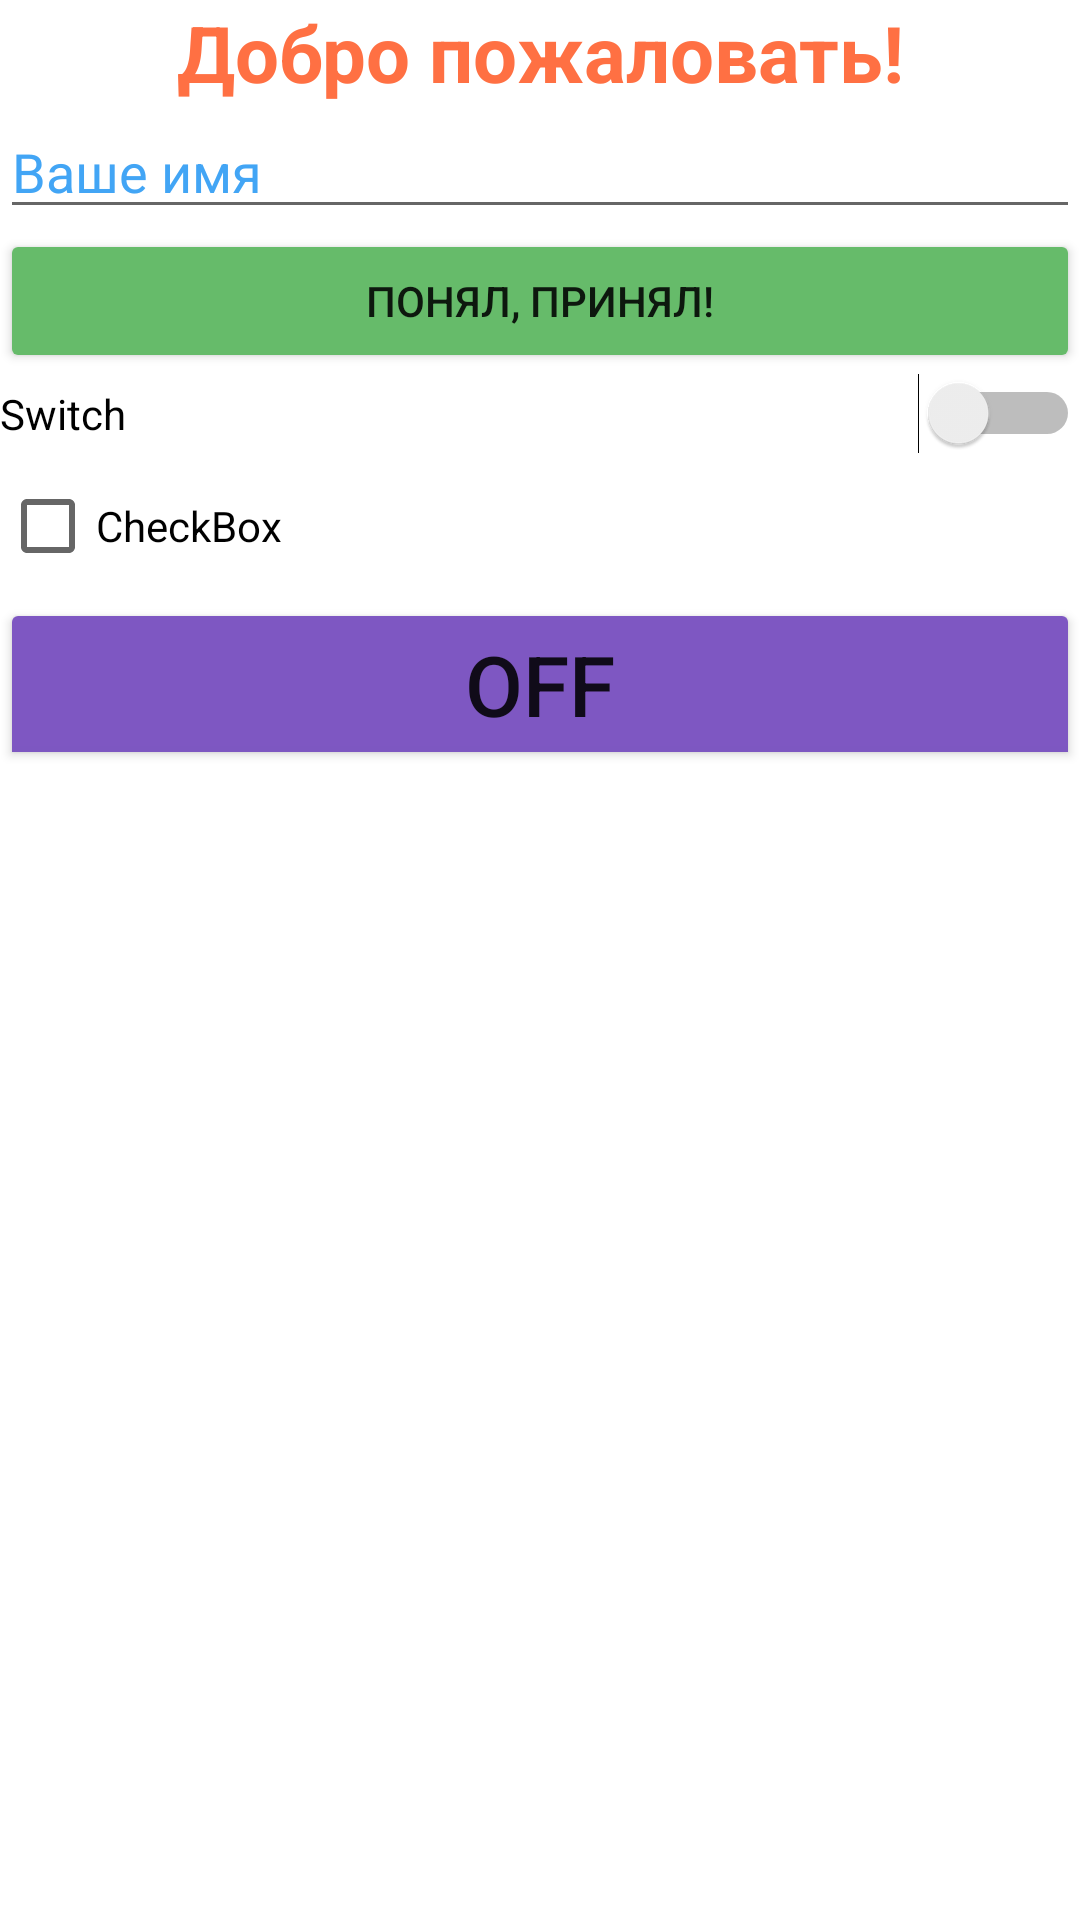

The Android layout XML behind this screen, and the referenced resources:
<!-- AndroidManifest.xml: application theme Theme.HomeWork01 -->
<!-- res/layout/activity_one.xml -->
<?xml version="1.0" encoding="utf-8"?>
<LinearLayout xmlns:android="http://schemas.android.com/apk/res/android"
    xmlns:app="http://schemas.android.com/apk/res-auto"
    android:orientation="vertical" android:layout_width="match_parent"
    android:layout_height="match_parent">

    <TextView
        android:id="@+id/textView"
        android:layout_width="match_parent"
        android:layout_height="wrap_content"
        android:gravity="center"
        android:text="Добро пожаловать!"
        android:textColor="#FF7043"
        android:textSize="26sp"
        android:textStyle="bold" />

    <EditText
        android:id="@+id/editTextTextPersonName"
        android:layout_width="match_parent"
        android:layout_height="wrap_content"
        android:ems="10"
        android:inputType="textPersonName"
        android:text="Ваше имя"
        android:textColor="#42A5F5" />

    <Button
        android:id="@+id/button"
        android:layout_width="match_parent"
        android:layout_height="wrap_content"
        android:backgroundTint="#66BB6A"
        android:text="Понял, принял!"
        app:icon="@android:drawable/btn_star_big_on" />

    <Switch
        android:id="@+id/switch1"
        android:layout_width="match_parent"
        android:layout_height="wrap_content"
        android:hapticFeedbackEnabled="false"
        android:text="Switch" />

    <CheckBox
        android:id="@+id/checkBox"
        android:layout_width="match_parent"
        android:layout_height="wrap_content"
        android:text="CheckBox" />

    <ToggleButton
        android:id="@+id/toggleButton"
        android:layout_width="match_parent"
        android:layout_height="wrap_content"
        android:backgroundTint="#7E57C2"
        android:text="ToggleButton"
        android:textSize="28sp" />
</LinearLayout>
<!-- resources referenced by this layout -->
<resources>
  <style name="Theme.HomeWork01" parent="Theme.MaterialComponents.DayNight.DarkActionBar">
          
          <item name="colorPrimary">@color/purple_500</item>
          <item name="colorPrimaryVariant">@color/purple_700</item>
          <item name="colorOnPrimary">@color/white</item>
          
          <item name="colorSecondary">@color/teal_200</item>
          <item name="colorSecondaryVariant">@color/teal_700</item>
          <item name="colorOnSecondary">@color/black</item>
          
          <item name="android:statusBarColor" tools:targetApi="l">?attr/colorPrimaryVariant</item>
          
      </style>
  <!-- not gathered from this repository: default colours our renderer supplied (Android Studio template values) -->
  <color name="purple_500">#FF6200EE</color>
  <color name="purple_700">#FF3700B3</color>
  <color name="teal_200">#FF03DAC5</color>
  <color name="teal_700">#FF018786</color>
  <color name="black">#FF000000</color>
  <color name="white">#FFFFFFFF</color>
</resources>
